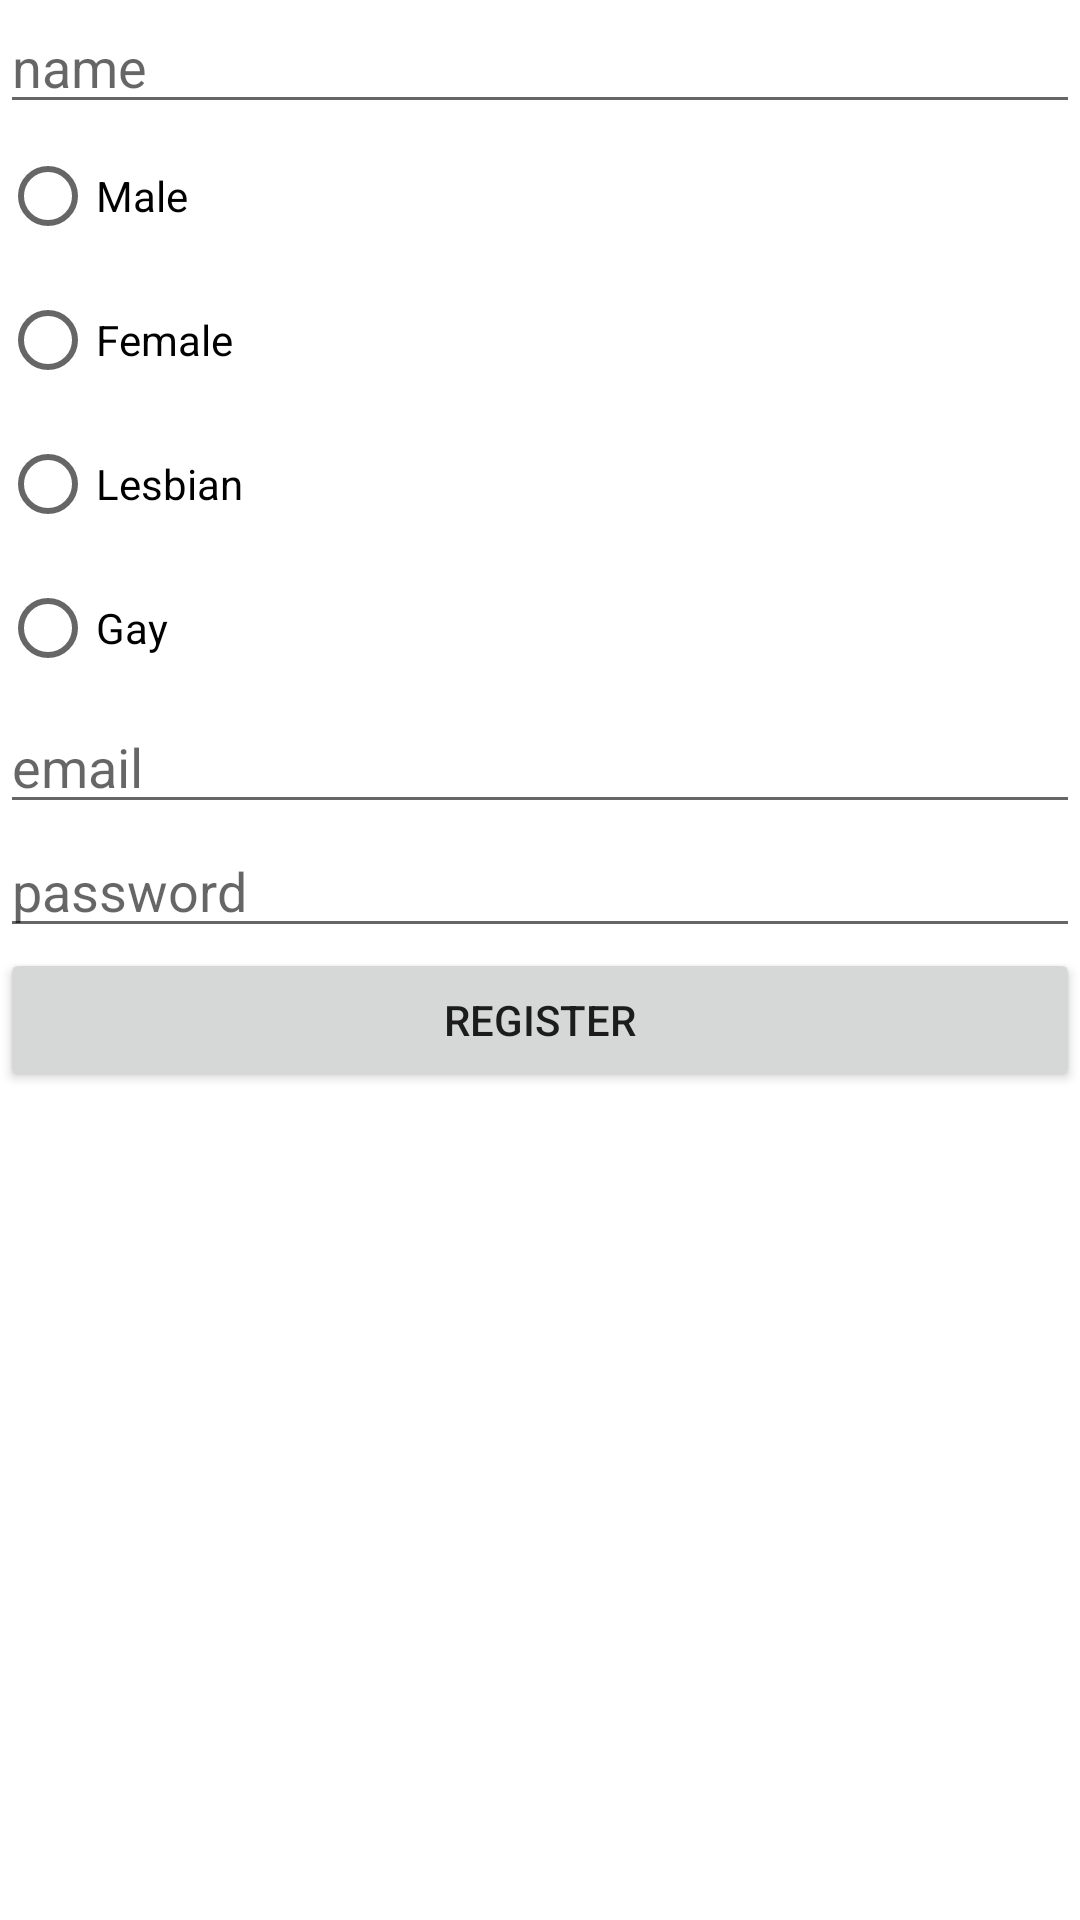

Here is an Android app screen rendered from its layout file. Give the layout XML and the strings, colors and styles it references.
<!-- AndroidManifest.xml: application theme Theme.117385613_FYP_Eoin_Hedman -->
<!-- res/layout/activity_registration.xml -->
<?xml version="1.0" encoding="utf-8"?>

<LinearLayout xmlns:android="http://schemas.android.com/apk/res/android"
    xmlns:app="http://schemas.android.com/apk/res-auto"
    xmlns:tools="http://schemas.android.com/tools"
    android:layout_width="match_parent"
    android:layout_height="match_parent"
    tools:context=".RegistrationActivity"
    android:orientation="vertical">
    <EditText
        android:layout_width="match_parent"
        android:layout_height="wrap_content"
        android:hint="name"
        android:id="@+id/name"/>
    <RadioGroup
        android:layout_width="match_parent"
        android:layout_height="wrap_content"
        android:id="@+id/radioGroup">
        <RadioButton
            android:layout_width="wrap_content"
            android:layout_height="wrap_content"
            android:text="Male"/>
        <RadioButton
            android:layout_width="wrap_content"
            android:layout_height="wrap_content"
            android:text="Female"/>
        <RadioButton
            android:layout_width="wrap_content"
            android:layout_height="wrap_content"
            android:text="Lesbian"/>
        <RadioButton
            android:layout_width="wrap_content"
            android:layout_height="wrap_content"
            android:text="Gay"/>
    </RadioGroup>

    <EditText
        android:layout_width="match_parent"
        android:layout_height="wrap_content"
        android:hint="email"
        android:id="@+id/email"/>
    <EditText
        android:layout_width="match_parent"
        android:layout_height="wrap_content"
        android:hint="password"
        android:id="@+id/password"/>
    <Button
        android:layout_width="match_parent"
        android:layout_height="wrap_content"
        android:text="Register"
        android:id="@+id/register"/>

</LinearLayout>
<!-- resources referenced by this layout -->
<resources>
  <style name="Theme.117385613_FYP_Eoin_Hedman" parent="Theme.MaterialComponents.DayNight.DarkActionBar">
          
          <item name="colorPrimary">@color/purple_500</item>
          <item name="colorPrimaryVariant">@color/purple_700</item>
          <item name="colorOnPrimary">@color/white</item>
          
          <item name="colorSecondary">@color/teal_200</item>
          <item name="colorSecondaryVariant">@color/teal_700</item>
          <item name="colorOnSecondary">@color/black</item>
          
          <item name="android:statusBarColor" tools:targetApi="l">?attr/colorPrimaryVariant</item>
          
      </style>
  <!-- not gathered from this repository: default colours our renderer supplied (Android Studio template values) -->
  <color name="purple_500">#FF6200EE</color>
  <color name="purple_700">#FF3700B3</color>
  <color name="teal_200">#FF03DAC5</color>
  <color name="teal_700">#FF018786</color>
  <color name="black">#FF000000</color>
  <color name="white">#FFFFFFFF</color>
</resources>
